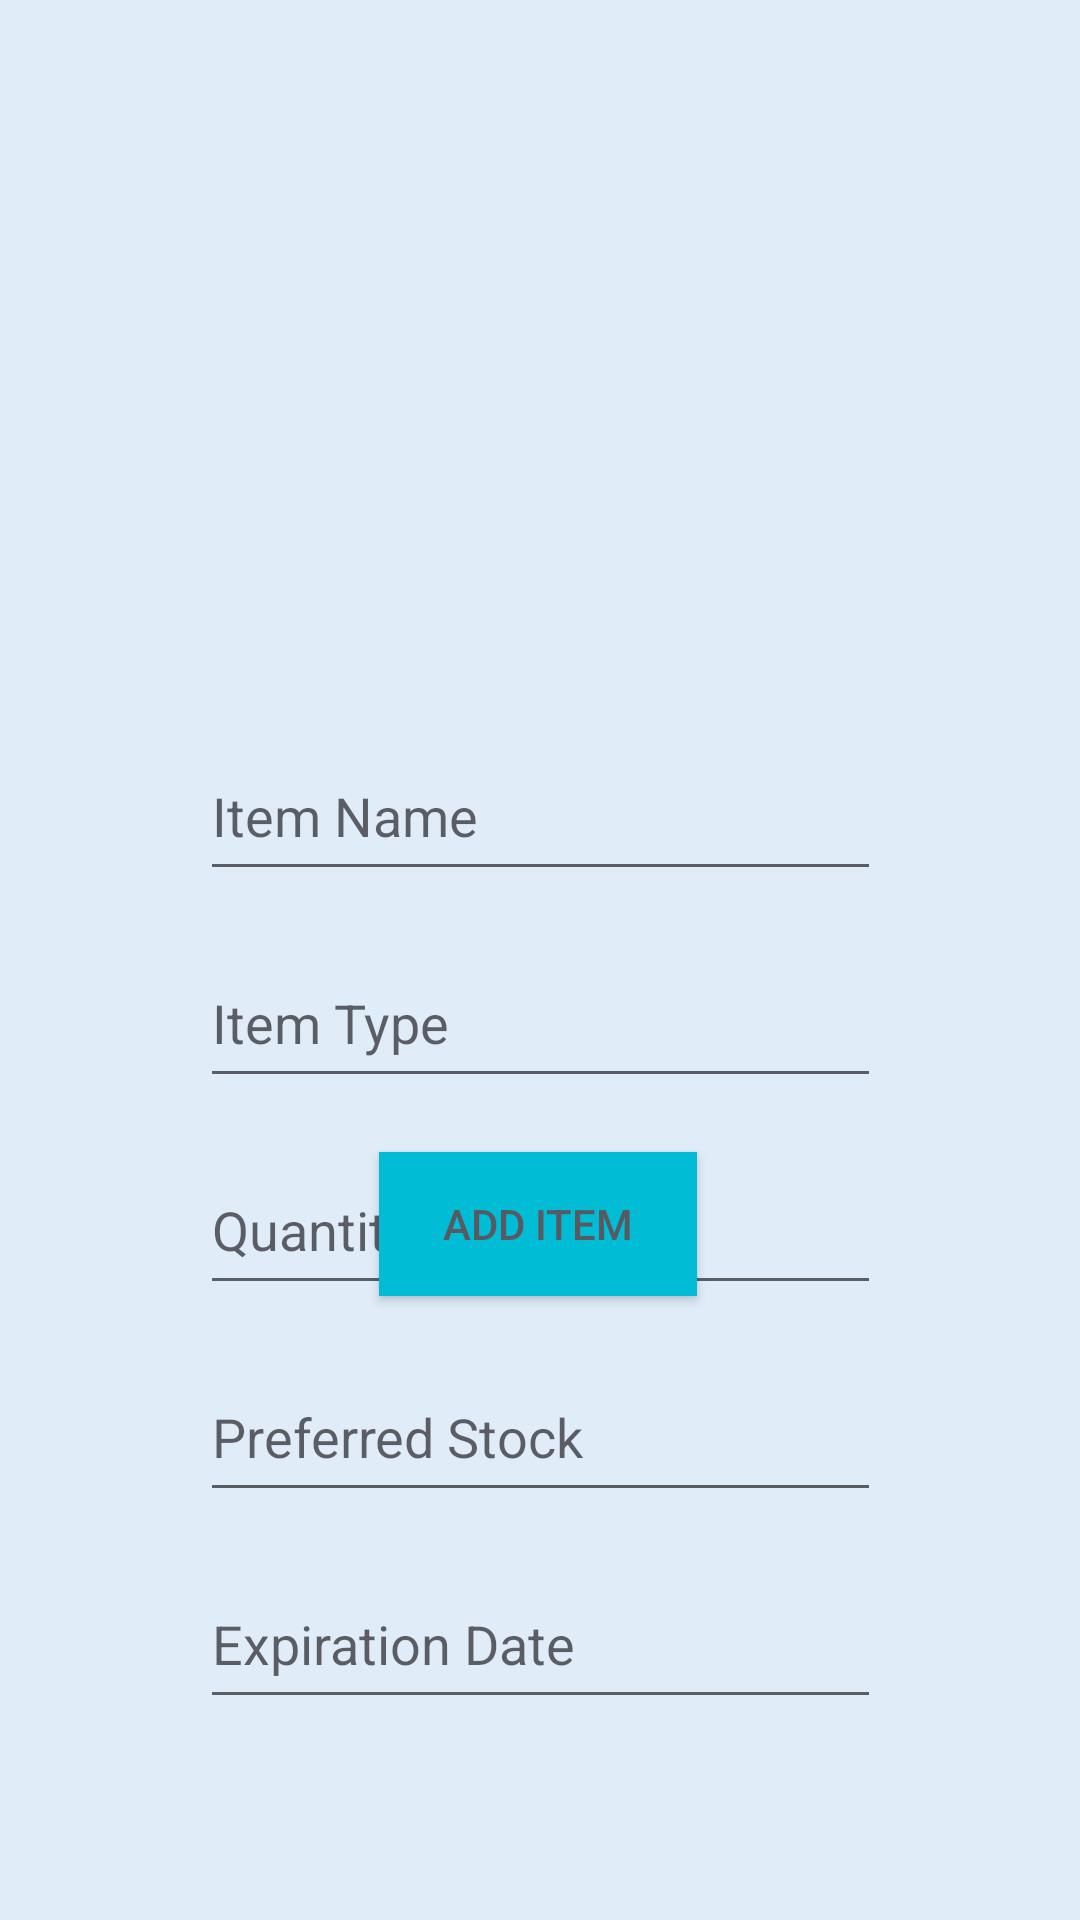

This screen was rendered from an Android layout file. Write that file and the resources it references.
<!-- AndroidManifest.xml: application theme Theme.FoodVault -->
<!-- res/layout/details_page.xml -->
<?xml version="1.0" encoding="utf-8"?>
<androidx.constraintlayout.widget.ConstraintLayout xmlns:android="http://schemas.android.com/apk/res/android"
    xmlns:app="http://schemas.android.com/apk/res-auto"
    xmlns:tools="http://schemas.android.com/tools"
    android:id="@+id/name"
    android:background="@color/lavender"
    android:layout_width="match_parent"
    android:layout_height="match_parent">

    <EditText
        android:id="@+id/itemname"
        android:layout_width="227dp"
        android:layout_height="53dp"
        android:layout_marginTop="244dp"
        android:hint="@string/prompt_itemname"
        android:inputType="text"
        app:layout_constraintEnd_toEndOf="parent"
        app:layout_constraintStart_toStartOf="parent"
        app:layout_constraintTop_toTopOf="parent" />

    <EditText
        android:id="@+id/itemtype"
        android:layout_width="227dp"
        android:layout_height="53dp"
        android:layout_marginTop="16dp"
        android:hint="@string/prompt_itemtype"
        android:inputType="text"
        app:layout_constraintEnd_toEndOf="parent"
        app:layout_constraintStart_toStartOf="parent"
        app:layout_constraintTop_toBottomOf="@+id/itemname" />

    <EditText
        android:id="@+id/quantity"
        android:layout_width="227dp"
        android:layout_height="53dp"
        android:layout_marginTop="16dp"
        android:hint="@string/prompt_quantity"
        android:inputType="number"
        app:layout_constraintEnd_toEndOf="parent"
        app:layout_constraintStart_toStartOf="parent"
        app:layout_constraintTop_toBottomOf="@+id/itemtype" />

    <EditText
        android:id="@+id/preferredstock"
        android:layout_width="227dp"
        android:layout_height="53dp"
        android:layout_marginTop="16dp"
        android:hint="@string/prompt_stock"
        android:inputType="number"
        app:layout_constraintEnd_toEndOf="parent"
        app:layout_constraintStart_toStartOf="parent"
        app:layout_constraintTop_toBottomOf="@+id/quantity" />

    <EditText
        android:id="@+id/expirationdate"
        android:layout_width="227dp"
        android:layout_height="53dp"
        android:layout_marginTop="16dp"
        android:hint="@string/prompt_expiry"
        android:inputType="datetime|date"
        app:layout_constraintEnd_toEndOf="parent"
        app:layout_constraintStart_toStartOf="parent"
        app:layout_constraintTop_toBottomOf="@+id/preferredstock" />

    <Button
        android:id="@+id/add_item"
        android:layout_width="106dp"
        android:layout_height="48dp"
        android:layout_gravity="start"
        android:layout_marginBottom="208dp"
        android:background="#00BCD4"
        android:text="@string/action_add"
        android:textColor="@color/davy_grey"
        app:layout_constraintBottom_toBottomOf="parent"
        app:layout_constraintEnd_toEndOf="parent"
        app:layout_constraintHorizontal_bias="0.498"
        app:layout_constraintStart_toStartOf="parent" />


</androidx.constraintlayout.widget.ConstraintLayout>
<!-- resources referenced by this layout -->
<resources>
  <color name="davy_grey">#585A62</color>
  <color name="lavender">#E1ECF9</color>
  <string name="action_add">Add Item</string>
  <string name="prompt_expiry">Expiration Date</string>
  <string name="prompt_itemname">Item Name</string>
  <string name="prompt_itemtype">Item Type</string>
  <string name="prompt_quantity">Quantity</string>
  <string name="prompt_stock">Preferred Stock</string>
  <style name="Theme.FoodVault" parent="Theme.MaterialComponents.DayNight.NoActionBar">
          
          <item name="colorPrimary">@color/beau_blue</item>
          <item name="colorPrimaryVariant">@color/beau_blue</item>
          <item name="colorOnPrimary">@color/white</item>
          
          <item name="colorSecondary">@color/teal_200</item>
          <item name="colorSecondaryVariant">@color/teal_700</item>
          <item name="colorOnSecondary">@color/black</item>
          
          <item name="android:statusBarColor">?attr/colorPrimaryVariant</item>
          
      </style>
  <color name="beau_blue">#C0D3ED</color>
  <color name="white">#FFFFFFFF</color>
  <color name="teal_200">#FF03DAC5</color>
  <color name="teal_700">#FF018786</color>
  <color name="black">#FF000000</color>
</resources>
